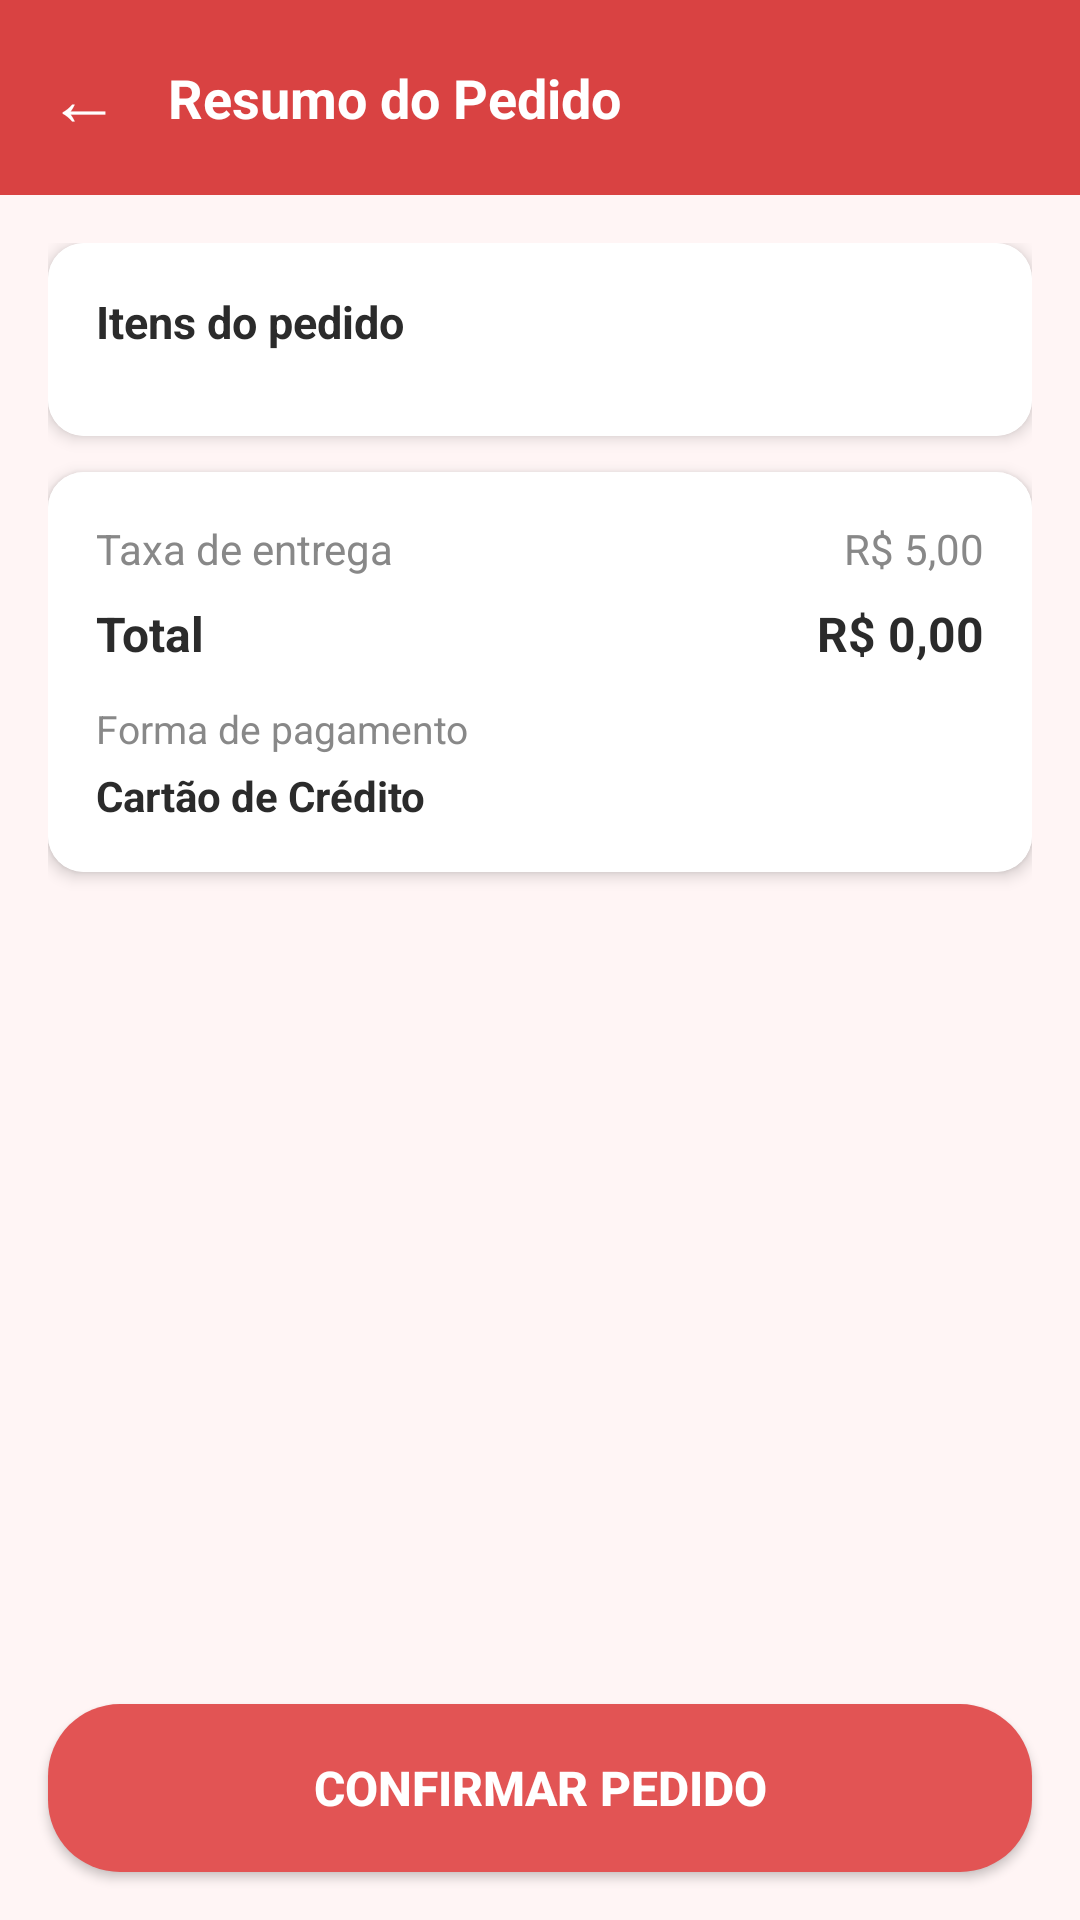

Produce the Android XML layout that renders to this screen, including the resource entries it uses.
<!-- AndroidManifest.xml: application theme Theme.PedeJa -->
<!-- res/layout/activity_resumo_pedido.xml -->
<?xml version="1.0" encoding="utf-8"?>
<LinearLayout xmlns:android="http://schemas.android.com/apk/res/android"
    android:layout_width="match_parent"
    android:layout_height="match_parent"
    android:orientation="vertical"
    android:background="@color/cinza_fundo">

    
    <LinearLayout
        android:layout_width="match_parent"
        android:layout_height="wrap_content"
        android:background="@color/amarelo"
        android:padding="16dp"
        android:paddingTop="36dp"
        android:gravity="center_vertical">

        <TextView
            android:id="@+id/btnVoltarResumo"
            android:layout_width="wrap_content"
            android:layout_height="wrap_content"
            android:text="←"
            android:textSize="24sp"
            android:textColor="@color/branco"
            android:layout_marginEnd="16dp"/>

        <TextView
            android:layout_width="wrap_content"
            android:layout_height="wrap_content"
            android:text="Resumo do Pedido"
            android:textColor="@color/branco"
            android:textSize="18sp"
            android:textStyle="bold"/>
    </LinearLayout>

    <ScrollView
        android:layout_width="match_parent"
        android:layout_height="0dp"
        android:layout_weight="1"
        android:padding="16dp">

        <LinearLayout
            android:layout_width="match_parent"
            android:layout_height="wrap_content"
            android:orientation="vertical">

            
            <androidx.cardview.widget.CardView
                xmlns:app="http://schemas.android.com/apk/res-auto"
                android:layout_width="match_parent"
                android:layout_height="wrap_content"
                android:layout_marginBottom="12dp"
                app:cardCornerRadius="12dp"
                app:cardElevation="3dp">

                <LinearLayout
                    android:layout_width="match_parent"
                    android:layout_height="wrap_content"
                    android:orientation="vertical"
                    android:padding="16dp"
                    android:background="@color/branco">

                    <TextView
                        android:layout_width="wrap_content"
                        android:layout_height="wrap_content"
                        android:text="Itens do pedido"
                        android:textColor="@color/preto"
                        android:textSize="15sp"
                        android:textStyle="bold"
                        android:layout_marginBottom="12dp"/>

                    <LinearLayout
                        android:id="@+id/llItensResumo"
                        android:layout_width="match_parent"
                        android:layout_height="wrap_content"
                        android:orientation="vertical"/>
                </LinearLayout>
            </androidx.cardview.widget.CardView>

            
            <androidx.cardview.widget.CardView
                xmlns:app="http://schemas.android.com/apk/res-auto"
                android:layout_width="match_parent"
                android:layout_height="wrap_content"
                android:layout_marginBottom="12dp"
                app:cardCornerRadius="12dp"
                app:cardElevation="3dp">

                <LinearLayout
                    android:layout_width="match_parent"
                    android:layout_height="wrap_content"
                    android:orientation="vertical"
                    android:padding="16dp"
                    android:background="@color/branco">

                    
                    <LinearLayout android:layout_width="match_parent" android:layout_height="wrap_content" android:orientation="horizontal" android:layout_marginBottom="8dp">
                        <TextView android:layout_width="0dp" android:layout_height="wrap_content" android:layout_weight="1" android:text="Taxa de entrega" android:textColor="@color/cinza_texto" android:textSize="14sp"/>
                        <TextView android:layout_width="wrap_content" android:layout_height="wrap_content" android:text="R$ 5,00" android:textColor="@color/cinza_texto" android:textSize="14sp"/>
                    </LinearLayout>

                    
                    <LinearLayout android:layout_width="match_parent" android:layout_height="wrap_content" android:orientation="horizontal" android:layout_marginBottom="12dp">
                        <TextView android:layout_width="0dp" android:layout_height="wrap_content" android:layout_weight="1" android:text="Total" android:textColor="@color/preto" android:textSize="16sp" android:textStyle="bold"/>
                        <TextView android:id="@+id/tvTotalResumo" android:layout_width="wrap_content" android:layout_height="wrap_content" android:text="R$ 0,00" android:textColor="@color/preto" android:textSize="16sp" android:textStyle="bold"/>
                    </LinearLayout>

                    
                    <TextView android:layout_width="wrap_content" android:layout_height="wrap_content" android:text="Forma de pagamento" android:textColor="@color/cinza_texto" android:textSize="13sp" android:layout_marginBottom="4dp"/>
                    <TextView android:layout_width="wrap_content" android:layout_height="wrap_content" android:text="Cartão de Crédito" android:textColor="@color/preto" android:textSize="14sp" android:textStyle="bold"/>
                </LinearLayout>
            </androidx.cardview.widget.CardView>
        </LinearLayout>
    </ScrollView>

    <Button
        android:id="@+id/btnConfirmarPedido"
        android:layout_width="match_parent"
        android:layout_height="56dp"
        android:text="Confirmar pedido"
        android:textColor="@color/branco"
        android:textSize="16sp"
        android:textStyle="bold"
        android:background="@drawable/btn_amarelo_arredondado"
            android:backgroundTint="@null"
        android:layout_margin="16dp"/>

</LinearLayout>
<!-- resources referenced by this layout -->
<resources>
  <color name="amarelo">#D94242</color>
  <color name="branco">#FFFFFF</color>
  <color name="cinza_fundo">#FFF5F5</color>
  <color name="cinza_texto">#888888</color>
  <color name="preto">#2B2B2B</color>
  <!-- drawable btn_amarelo_arredondado (drawable) -->
  <?xml version="1.0" encoding="utf-8"?>
  <shape xmlns:android="http://schemas.android.com/apk/res/android">
      <solid android:color="#E25454"/>
      <corners android:radius="24dp"/>
  </shape>
  <style name="Theme.PedeJa" parent="Theme.MaterialComponents.Light.NoActionBar">
          <item name="colorPrimary">@color/vermelho</item>
          <item name="colorPrimaryDark">@color/vermelho_escuro</item>
          <item name="colorAccent">@color/vermelho</item>
          <item name="android:windowBackground">@color/branco</item>
      </style>
  <color name="vermelho">#D94242</color>
  <color name="vermelho_escuro">#D94242</color>
</resources>
